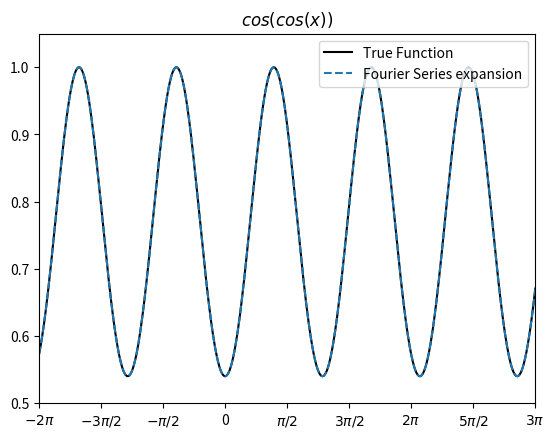

Here is the Python script that generated this plot: (Note: this script raises an exception after producing the figure.)
'''
------------------------------------
Assignment 4 - EE2703 (Jan-May 2020)
[redacted]
Created on 09/02/20
Last Modified on 13/02/20
------------------------------------
'''

import numpy as np
from scipy.integrate import quad
from matplotlib import pyplot as plt

def coscosxFunc(x):
    return np.cos(np.cos(x))
def expFunc(x):
    return np.exp(x)

def pi_tick(value, tick_number):
    # find number of multiples of pi/2
    N = int(round(2 * value / PI))
    if N == 0:
        return "0"
    elif N == 1:
        return r"$\pi/2$"
    elif N == -1:
        return r"$-\pi/2$"
    elif N == 2:
        return r"$\pi$"
    elif N == -2:
        return r"$-\pi$"
    elif N % 2 != 0:
        return r"${0}\pi/2$".format(N)
    else:
        return r"${0}\pi$".format(N//2)

PI = np.pi
plotsDir = 'plots/'
x = np.linspace(-2*PI, 4*PI, 1201)
x = x[:-1]

plt.figure('Figure 1')
ax1 = plt.axes()
ax1.xaxis.set_major_formatter(plt.FuncFormatter(pi_tick))
plt.plot(x, coscosxFunc(x), 'k', label='True Function')
plt.plot(x, coscosxFunc(x%(2*PI)), '--', label='Fourier Series expansion')
plt.axis([-6, 10, 0.5, 1.05])
plt.legend(loc='upper right')
plt.title('$cos(cos(x))$')
plt.savefig(plotsDir+'Figure 1.png')
#plt.show(block=False)

plt.figure('Figure 2')
ax2 = plt.axes()
ax2.xaxis.set_major_formatter(plt.FuncFormatter(pi_tick))
plt.semilogy(x, expFunc(x), 'k', label='True Function')
plt.semilogy(x, expFunc(x%(2*PI)), '--', label='Fourier Series expansion')
plt.legend(loc='upper left')
plt.title('$e^x$')
plt.savefig(plotsDir+'Figure 2.png')
#plt.show(block=False)

def cosCoeff(x, k, f):
    return f(x)*np.cos(k*x)
def sinCoeff(x, k, f):
    return f(x)*np.sin(k*x)

def calc51FourierCoeffs (f):
    aCoeff = np.zeros(26)
    bCoeff = np.zeros(26)
    aCoeff[0] = quad(cosCoeff, 0, 2*PI, args=(0, f))[0]/(2*PI)
    for i in range(1, 26):
        aCoeff[i] = quad(cosCoeff, 0, 2*PI, args=(i, f))[0]/(PI)
        bCoeff[i] = quad(sinCoeff, 0, 2*PI, args=(i, f))[0]/(PI)
    coeffs = np.zeros(51)
    coeffs[0] = aCoeff[0]
    coeffs[1::2] = aCoeff[1:]
    coeffs[2::2] = bCoeff[1:]
    return coeffs

coeffCosCos = calc51FourierCoeffs(coscosxFunc)
coeffExp = calc51FourierCoeffs(expFunc)

xTicksForCoeffsSemilog = ['$a_0$']
for i in range(1, 26):
    xTicksForCoeffsSemilog.append('$a_{'+str(i)+'}$')
    xTicksForCoeffsSemilog.append('$b_{'+str(i)+'}$')

plt.figure('Figure 3')
plt.xticks(np.arange(51), xTicksForCoeffsSemilog, rotation=60)
plt.tick_params(axis='x', labelsize=7)
plt.semilogy(abs(coeffCosCos[1::2]), 'bo', label='$a_n$')
plt.semilogy(abs(coeffCosCos[2::2]), 'yo', label='$b_n$')
plt.legend()
plt.title('$cos(cos(x))$ semilog plot')
plt.savefig(plotsDir+'Figure 3.png')
#plt.show(block=False)

plt.figure('Figure 4')
plt.xticks(np.arange(51), xTicksForCoeffsSemilog, rotation=60)
plt.tick_params(axis='x', labelsize=7)
plt.semilogy(abs(coeffExp[1::2]), 'bo', label='$a_n$')
plt.semilogy(abs(coeffExp[2::2]), 'yo', label='$b_n$')
plt.legend()
plt.title('$e^x$ semilog plot')
plt.savefig(plotsDir+'Figure 4.png')
#plt.show(block=False)

plt.figure('Figure 5')
plt.loglog(abs(coeffCosCos[1::2]), 'bo', label='$a_n$')
plt.loglog(abs(coeffCosCos[2::2]), 'yo', label='$b_n$')
plt.legend()
plt.title('$cos(cos(x))$ loglog plot')
plt.savefig(plotsDir+'Figure 5.png')
#plt.show(block=False)

plt.figure('Figure 6')
plt.loglog(abs(coeffExp[1::2]), 'bo', label='$a_n$')
plt.loglog(abs(coeffExp[2::2]), 'yo', label='$b_n$')
plt.legend()
plt.title('$e^x$ loglog plot')
plt.savefig(plotsDir+'Figure 6.png')
#plt.show(block=False)

def findLSTSQCoeff(f):
    x = np.linspace(0, 2*PI, 401)
    x = x[:-1]
    b = f(x)
    M = np.zeros((400, 51))
    M[:,0] = 1
    for k in range(1,26):
        M[:,(2*k)-1]=np.cos(k*x)
        M[:,2*k]=np.sin(k*x)
    return np.linalg.lstsq(M, b, rcond=None)[0]

lstsqCosCos = findLSTSQCoeff(coscosxFunc)
lstsqExp = findLSTSQCoeff(expFunc)

plt.figure('Figure 3.1')
plt.semilogy(abs(coeffCosCos[1::2]), 'ro', label='$a_n$ by Integration')
plt.semilogy(abs(coeffCosCos[2::2]), 'bo', label='$b_n$ by Integration')
plt.semilogy(abs(lstsqCosCos[1::2]), 'go', label='$a_n$ by lstsq')
plt.semilogy(abs(lstsqCosCos[2::2]), 'yo', label='$b_n$ by lstsq')
plt.title('Comparing $cos(cos(x))$ FS coefficients - semilogy plot')
plt.legend()
plt.savefig(plotsDir+'Figure 3.1.png')
#plt.show(block=False)

plt.figure('Figure 4.1')
plt.semilogy(abs(coeffExp[1::2]), 'ro', label='$a_n$ by Integration')
plt.semilogy(abs(coeffExp[2::2]), 'bo', label='$b_n$ by Integration')
plt.semilogy(abs(lstsqExp[1::2]), 'go', label='$a_n$ by lstsq')
plt.semilogy(abs(lstsqExp[2::2]), 'yo', label='$b_n$ by lstsq')
plt.title('Comparing $e^x$ FS coefficients - semilogy plot')
plt.legend()
plt.savefig(plotsDir+'Figure 4.1.png')
#plt.show(block=False)

plt.figure('Figure 5.1')
plt.loglog(abs(coeffCosCos[1::2]), 'ro', label='$a_n$ by Integration')
plt.loglog(abs(coeffCosCos[2::2]), 'bo', label='$b_n$ by Integration')
plt.loglog(abs(lstsqCosCos[1::2]), 'go', label='$a_n$ by lstsq')
plt.loglog(abs(lstsqCosCos[2::2]), 'yo', label='$b_n$ by lstsq')
plt.title('Comparing $cos(cos(x))$ FS coefficients - loglog plot')
plt.legend()
plt.savefig(plotsDir+'Figure 5.1.png')
#plt.show(block=False)

plt.figure('Figure 6.1')
plt.loglog(abs(coeffExp[1::2]), 'ro', label='$a_n$ by Integration')
plt.loglog(abs(coeffExp[2::2]), 'bo', label='$b_n$ by Integration')
plt.loglog(abs(lstsqExp[1::2]), 'go', label='$a_n$ by lstsq')
plt.loglog(abs(lstsqExp[2::2]), 'yo', label='$b_n$ by lstsq')
plt.title('Comparing $e^x$ FS coefficients - loglog plot')
plt.legend()
plt.savefig(plotsDir+'Figure 6.1.png')
#plt.show(block=False)

absErrorsCosCos = [abs(coeffCosCos[i]-lstsqCosCos[i]) for i in range(len(coeffCosCos))]
absErrorsExp = [abs(coeffExp[i]-lstsqExp[i]) for i in range(len(coeffExp))]

print('Max. deviation for cos(cos(x)): '+str(max(absErrorsCosCos)))
print('Max. deviation for exp(x): '+str(max(absErrorsExp)))

xNew = np.linspace(-2*PI, 4*PI, 1201)
xNew = xNew[:-1]

matrixA = np.zeros((1200,51))
matrixA[:,0] = 1
for k in range(1,26):
    matrixA[:,(2*k)-1]=np.cos(k*xNew)
    matrixA[:,2*k]=np.sin(k*xNew)

plt.figure('Figure 7')
ax3 = plt.axes()
ax3.xaxis.set_major_formatter(plt.FuncFormatter(pi_tick))
plt.plot(xNew, matrixA@coeffCosCos, 'go', label='Integration')
plt.plot(xNew, matrixA@lstsqCosCos, 'r', label='lstsq')
plt.title('Reconstruction of $cos(cos(x))$')
plt.legend()
plt.savefig(plotsDir+'Figure 7.png')
#plt.show(block=False)

plt.figure('Figure 8')
ax4 = plt.axes()
ax4.xaxis.set_major_formatter(plt.FuncFormatter(pi_tick))
plt.plot(xNew, matrixA@coeffExp, 'go', label='Integration')
plt.plot(xNew, matrixA@lstsqExp, 'r', label='lstsq')
plt.title('Reconstruction of $e^x$')
plt.legend()
plt.savefig(plotsDir+'Figure 8.png')
#plt.show()
